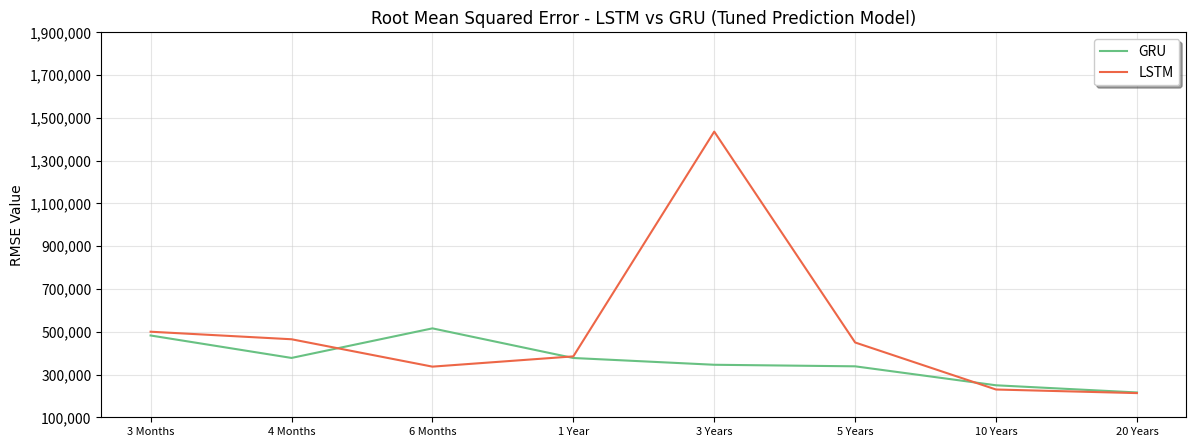

Recreate this plot in Python.
# Import modules and packages
import numpy as np
import pandas as pd
import matplotlib.pyplot as plt
from pylab import rcParams

# Set plot size
rcParams['figure.figsize'] = 14, 5

# Plot parameters
START_DATE_FOR_PLOTTING = '2001-01-05'

rmse_lstm = [
    499991.96,
    464771.30,
    336763.85,
    384743.68,
    1435578.89,
    449659.67,
    229803.91,
    213036.85
]

rmse_gru = [
    482388.97,
    377447.84,
    515689.45,
    377166.67,
    345507.15,
    338228.05,
    249542.04,
    216012.48
]

rmse_time = [0, 1, 2, 3, 4, 5, 6, 7]

formatTime = pd.DataFrame(rmse_time, index=rmse_time)
formatTimeIndex = formatTime.index

plt.plot(formatTimeIndex, pd.DataFrame(rmse_gru)[0],
         color='#68c182', label='GRU')
plt.plot(
    formatTimeIndex,
    pd.DataFrame(rmse_lstm)[0],
    color='#ed6647', label='LSTM'
)

plt.grid(which='major', color='#cccccc', alpha=0.5)

xticksvalue = np.arange(0, 8, 1)
xtickslabel = [
    '3 Months',
    '4 Months',
    '6 Months',
    '1 Year',
    '3 Years',
    '5 Years',
    '10 Years',
    '20 Years'
]
yticksvalue = np.arange(100000, 2100000, 200000)
ytickslabel = [
    "100,000", "300,000", "500,000", "700,000", "900,000", "1,100,000",
    "1,300,000", "1,500,000", "1,700,000", "1,900,000"
]
plt.yticks(yticksvalue, ytickslabel)
plt.xticks(xticksvalue, xtickslabel)
plt.legend(shadow=True)
plt.title('Root Mean Squared Error - LSTM vs GRU (Tuned Prediction Model)', family='Arial', fontsize=12)
plt.ylabel('RMSE Value', family='Arial', fontsize=10)
plt.xticks(fontsize=8)
plt.show()
